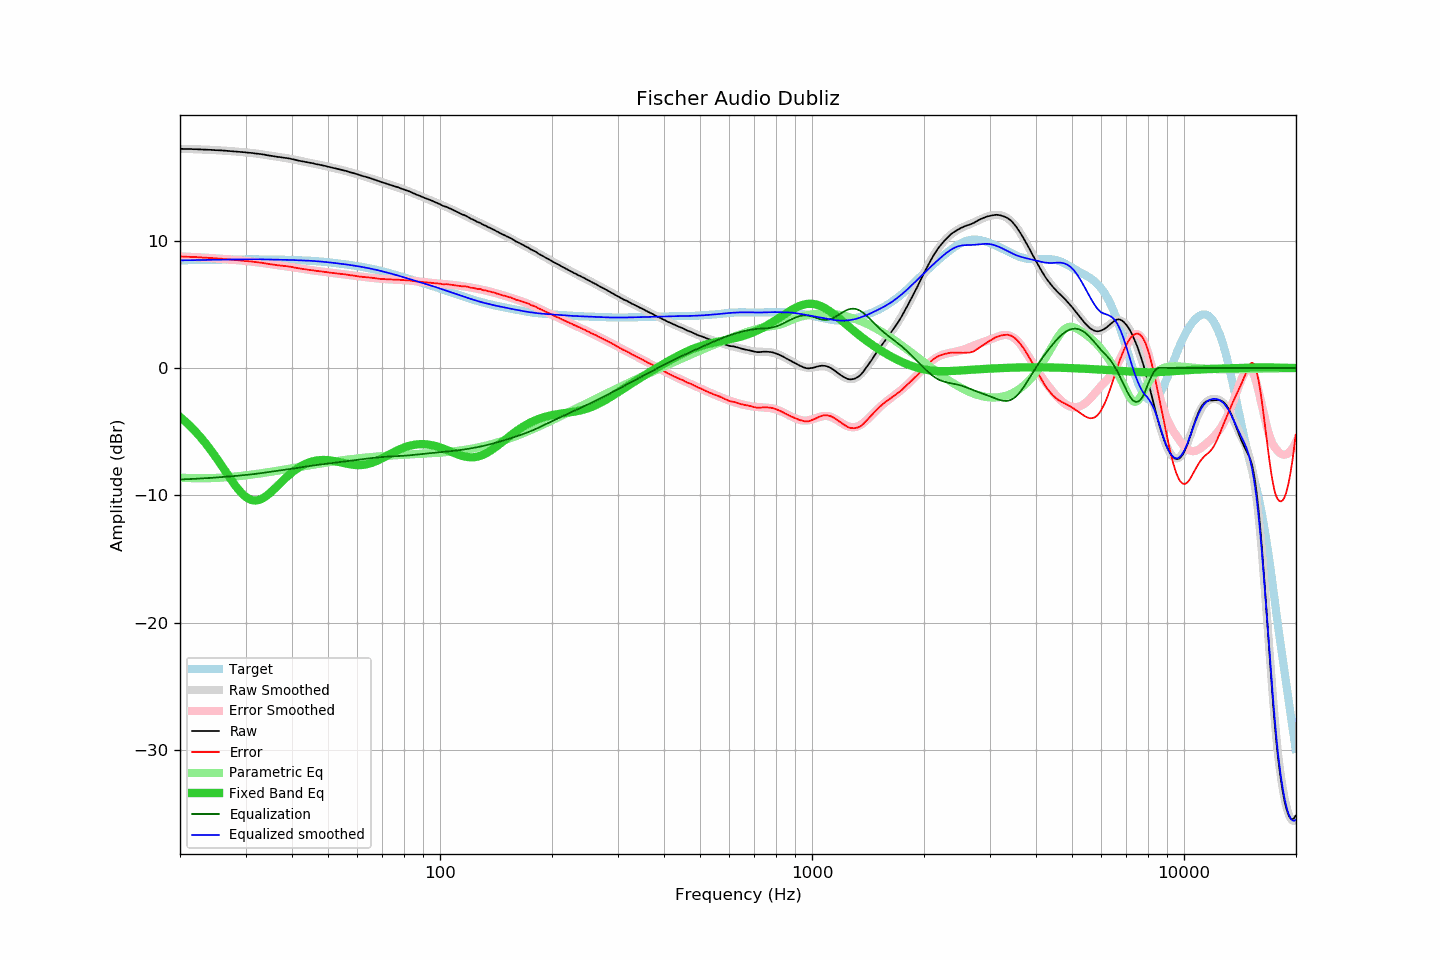

Source data for this figure (header and first rows):
frequency, raw, error, smoothed, error_smoothed, equalization, parametric_eq, equalized_raw, equalized_smoothed, target
20.00, 17.21, 8.76, 17.20, 8.76, -8.76, -3.84, 8.45, 8.45, 8.45
20.20, 17.21, 8.75, 17.20, 8.75, -8.75, -3.95, 8.45, 8.45, 8.45
20.40, 17.20, 8.74, 17.20, 8.75, -8.75, -4.06, 8.45, 8.45, 8.45
20.61, 17.20, 8.74, 17.20, 8.74, -8.74, -4.17, 8.45, 8.45, 8.46
20.81, 17.19, 8.73, 17.19, 8.74, -8.74, -4.28, 8.45, 8.46, 8.46
21.02, 17.19, 8.73, 17.19, 8.73, -8.73, -4.40, 8.46, 8.46, 8.46
21.23, 17.19, 8.72, 17.19, 8.72, -8.72, -4.52, 8.46, 8.46, 8.46
21.44, 17.19, 8.72, 17.18, 8.72, -8.72, -4.65, 8.47, 8.46, 8.46
21.66, 17.18, 8.71, 17.18, 8.71, -8.71, -4.77, 8.46, 8.47, 8.47
21.87, 17.18, 8.71, 17.17, 8.71, -8.71, -4.91, 8.47, 8.47, 8.47
22.09, 17.18, 8.70, 17.17, 8.70, -8.70, -5.04, 8.48, 8.47, 8.47
22.31, 17.17, 8.69, 17.16, 8.69, -8.69, -5.18, 8.47, 8.47, 8.47
22.54, 17.16, 8.68, 17.16, 8.69, -8.69, -5.32, 8.47, 8.47, 8.47
22.76, 17.16, 8.68, 17.16, 8.68, -8.68, -5.47, 8.48, 8.48, 8.48
22.99, 17.15, 8.67, 17.15, 8.67, -8.67, -5.62, 8.47, 8.48, 8.48
23.22, 17.15, 8.67, 17.14, 8.66, -8.66, -5.77, 8.48, 8.48, 8.48
23.45, 17.14, 8.65, 17.14, 8.66, -8.66, -5.93, 8.48, 8.48, 8.48
23.69, 17.14, 8.65, 17.13, 8.65, -8.65, -6.09, 8.49, 8.48, 8.48
23.92, 17.13, 8.64, 17.13, 8.64, -8.64, -6.26, 8.49, 8.49, 8.49
24.16, 17.13, 8.64, 17.12, 8.63, -8.63, -6.43, 8.49, 8.49, 8.49
24.40, 17.12, 8.62, 17.11, 8.62, -8.62, -6.60, 8.49, 8.49, 8.49
24.65, 17.11, 8.61, 17.11, 8.61, -8.61, -6.77, 8.49, 8.49, 8.49
24.89, 17.10, 8.60, 17.10, 8.61, -8.61, -6.95, 8.49, 8.50, 8.50
25.14, 17.10, 8.60, 17.09, 8.60, -8.60, -7.13, 8.50, 8.50, 8.50
25.39, 17.09, 8.58, 17.09, 8.59, -8.59, -7.32, 8.50, 8.50, 8.50
25.65, 17.09, 8.58, 17.08, 8.58, -8.58, -7.50, 8.51, 8.50, 8.50
25.91, 17.08, 8.57, 17.07, 8.57, -8.57, -7.69, 8.51, 8.50, 8.51
26.16, 17.07, 8.56, 17.06, 8.56, -8.56, -7.88, 8.51, 8.51, 8.51
26.43, 17.06, 8.55, 17.06, 8.55, -8.55, -8.06, 8.51, 8.51, 8.51
26.69, 17.05, 8.53, 17.05, 8.54, -8.54, -8.25, 8.51, 8.51, 8.51
26.96, 17.04, 8.52, 17.04, 8.53, -8.53, -8.44, 8.51, 8.51, 8.51
27.23, 17.03, 8.51, 17.03, 8.52, -8.52, -8.63, 8.51, 8.51, 8.51
27.50, 17.02, 8.50, 17.02, 8.51, -8.51, -8.81, 8.51, 8.52, 8.52
27.77, 17.02, 8.50, 17.01, 8.49, -8.49, -8.99, 8.52, 8.52, 8.52
28.05, 17.01, 8.49, 17.00, 8.48, -8.48, -9.16, 8.52, 8.52, 8.52
28.33, 17.00, 8.48, 16.99, 8.47, -8.47, -9.33, 8.52, 8.52, 8.52
28.62, 16.99, 8.46, 16.98, 8.46, -8.46, -9.49, 8.53, 8.52, 8.52
28.90, 16.97, 8.44, 16.97, 8.45, -8.45, -9.64, 8.52, 8.52, 8.52
29.19, 16.96, 8.43, 16.96, 8.44, -8.44, -9.78, 8.52, 8.52, 8.52
29.48, 16.95, 8.42, 16.95, 8.42, -8.42, -9.91, 8.52, 8.52, 8.52
29.78, 16.94, 8.41, 16.94, 8.41, -8.41, -10.03, 8.52, 8.52, 8.52
30.08, 16.93, 8.40, 16.92, 8.40, -8.40, -10.13, 8.53, 8.52, 8.53
30.38, 16.91, 8.38, 16.91, 8.39, -8.39, -10.22, 8.52, 8.52, 8.53
30.68, 16.90, 8.37, 16.90, 8.37, -8.37, -10.29, 8.52, 8.53, 8.53
30.99, 16.89, 8.36, 16.88, 8.36, -8.36, -10.34, 8.53, 8.52, 8.53
31.30, 16.88, 8.35, 16.87, 8.34, -8.34, -10.38, 8.53, 8.53, 8.53
31.61, 16.86, 8.33, 16.86, 8.33, -8.33, -10.40, 8.53, 8.53, 8.53
31.93, 16.84, 8.31, 16.84, 8.31, -8.31, -10.40, 8.52, 8.53, 8.52
32.24, 16.83, 8.30, 16.82, 8.30, -8.30, -10.39, 8.53, 8.53, 8.52
32.57, 16.81, 8.28, 16.81, 8.28, -8.28, -10.36, 8.52, 8.52, 8.52
32.89, 16.80, 8.27, 16.79, 8.26, -8.26, -10.32, 8.53, 8.52, 8.52
33.22, 16.78, 8.25, 16.77, 8.25, -8.25, -10.26, 8.53, 8.52, 8.52
33.55, 16.76, 8.23, 16.75, 8.23, -8.23, -10.19, 8.53, 8.52, 8.52
33.89, 16.74, 8.21, 16.73, 8.21, -8.21, -10.11, 8.52, 8.52, 8.52
34.23, 16.71, 8.19, 16.71, 8.19, -8.19, -10.02, 8.51, 8.52, 8.52
34.57, 16.69, 8.17, 16.69, 8.17, -8.17, -9.92, 8.51, 8.52, 8.52
34.92, 16.67, 8.15, 16.67, 8.15, -8.15, -9.81, 8.51, 8.51, 8.52
35.27, 16.65, 8.13, 16.65, 8.14, -8.14, -9.70, 8.51, 8.51, 8.51
35.62, 16.63, 8.11, 16.63, 8.12, -8.12, -9.58, 8.51, 8.51, 8.51
35.97, 16.61, 8.09, 16.61, 8.10, -8.10, -9.46, 8.50, 8.51, 8.51
... 635 more rows
